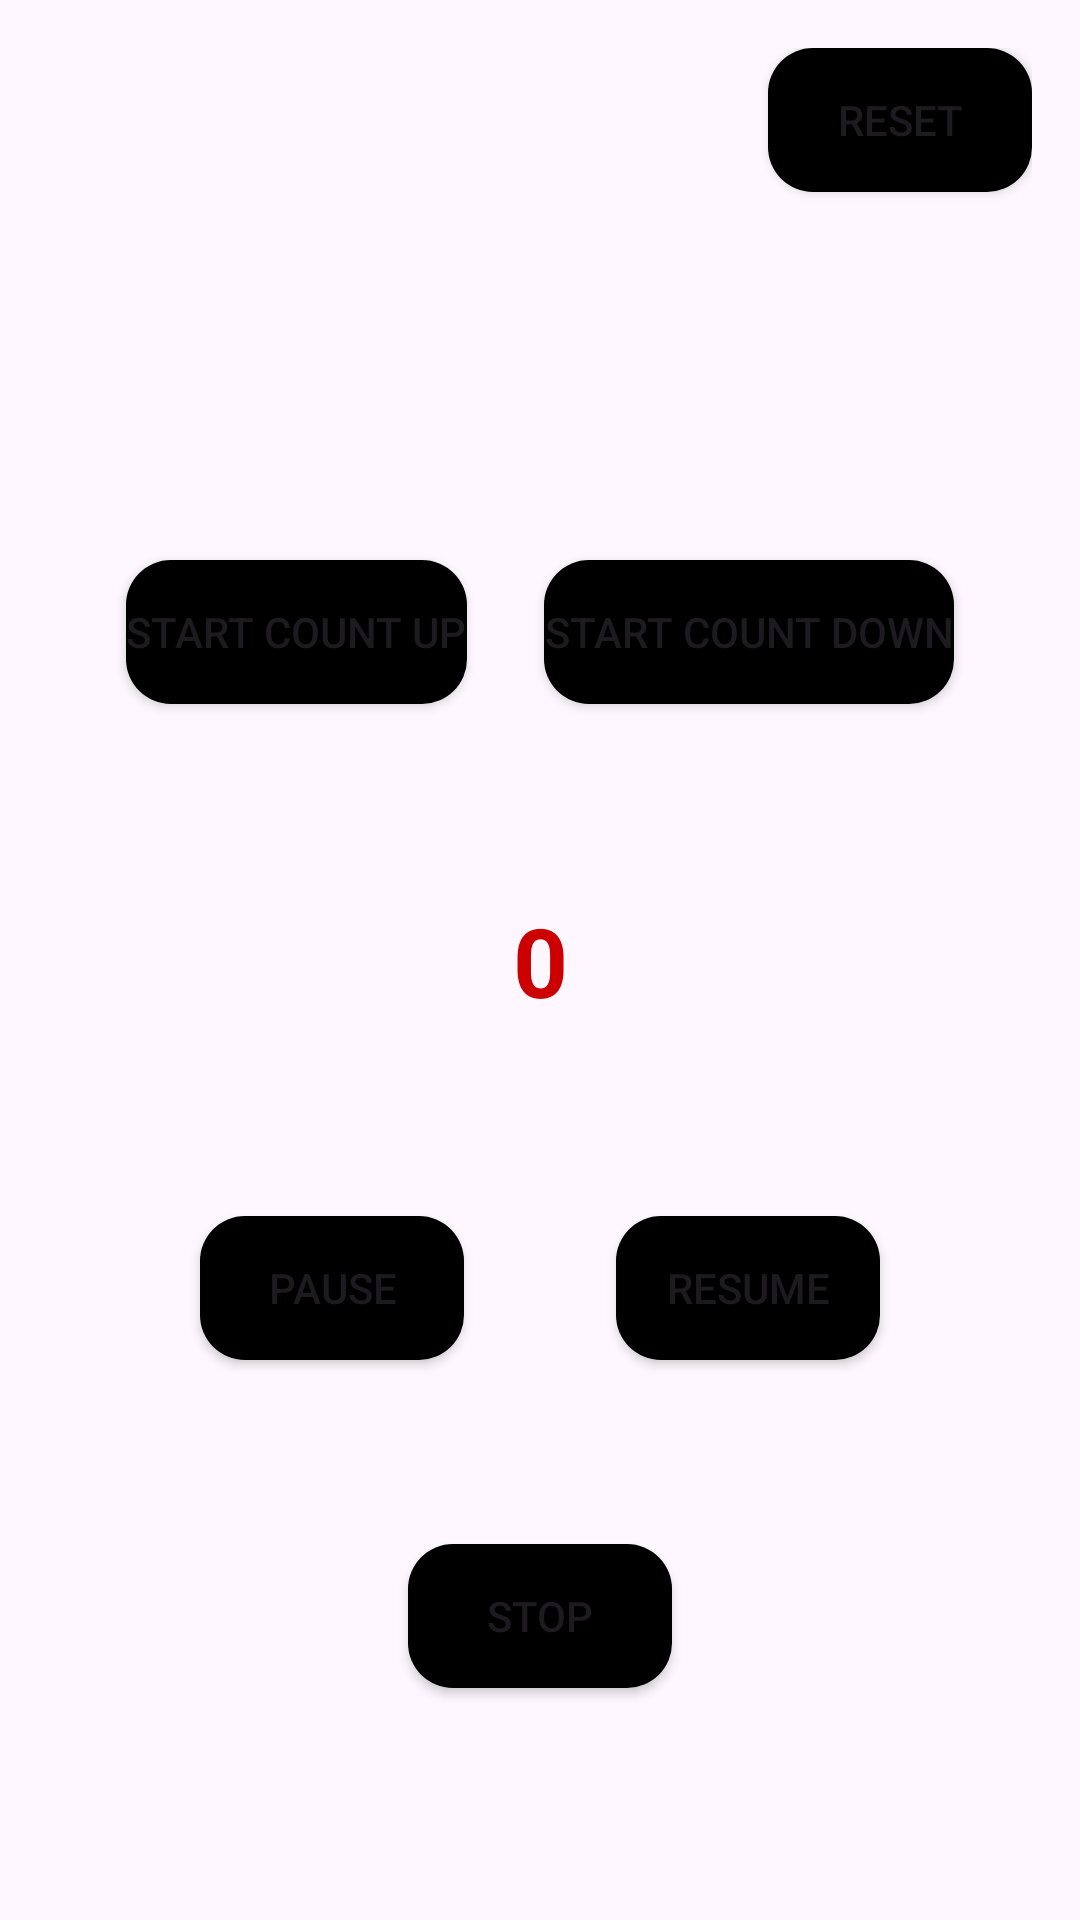

Layout XML and referenced resources for this Android screen:
<!-- AndroidManifest.xml: application theme Theme.TimerX -->
<!-- res/layout/fragment_counter_with_intervals.xml -->
<?xml version="1.0" encoding="utf-8"?>
<androidx.constraintlayout.widget.ConstraintLayout xmlns:android="http://schemas.android.com/apk/res/android"
    xmlns:app="http://schemas.android.com/apk/res-auto"
    xmlns:tools="http://schemas.android.com/tools"
    android:layout_width="match_parent"
    android:layout_height="match_parent"
    android:padding="16dp">

    <TextView
        android:id="@+id/timerTextView"
        android:layout_width="0dp"
        android:layout_height="wrap_content"
        android:text="0"
        android:textColor="@android:color/holo_red_dark"
        android:textSize="32sp"
        android:gravity="center"
        android:textStyle="bold"
        app:layout_constraintBottom_toTopOf="@+id/pauseButton"
        app:layout_constraintEnd_toEndOf="parent"
        app:layout_constraintStart_toStartOf="parent"
        app:layout_constraintTop_toBottomOf="@+id/startButtonWithUp" />

    <Button
        android:id="@+id/startButtonWithUp"
        android:layout_width="wrap_content"
        android:layout_height="wrap_content"
        android:text="Start Count Up"
        android:background="@drawable/ripple_effect"
        app:layout_constraintBottom_toTopOf="@+id/pauseButton"
        app:layout_constraintEnd_toStartOf="@+id/startButton"
        app:layout_constraintHorizontal_bias="0.5"
        app:layout_constraintStart_toStartOf="parent"
        app:layout_constraintTop_toTopOf="parent" />

    <Button
        android:id="@+id/startButton"
        android:layout_width="wrap_content"
        android:layout_height="wrap_content"
        android:text="Start Count Down"
        android:background="@drawable/ripple_effect"
        app:layout_constraintBottom_toTopOf="@+id/resumeButton"
        app:layout_constraintEnd_toEndOf="parent"
        app:layout_constraintHorizontal_bias="0.5"
        app:layout_constraintStart_toEndOf="@+id/startButtonWithUp"
        app:layout_constraintTop_toTopOf="parent" />


    <Button
        android:id="@+id/pauseButton"
        android:layout_width="wrap_content"
        android:layout_height="wrap_content"
        android:text="Pause"
        android:background="@drawable/ripple_effect"
        app:layout_constraintBottom_toBottomOf="parent"
        app:layout_constraintEnd_toStartOf="@+id/resumeButton"
        app:layout_constraintHorizontal_bias="0.5"
        app:layout_constraintStart_toStartOf="parent"
        app:layout_constraintTop_toBottomOf="@+id/startButtonWithUp" />

    <Button
        android:id="@+id/resumeButton"
        android:layout_width="wrap_content"
        android:layout_height="wrap_content"
        android:text="Resume"
        android:background="@drawable/ripple_effect"
        app:layout_constraintBottom_toBottomOf="parent"
        app:layout_constraintEnd_toEndOf="parent"
        app:layout_constraintHorizontal_bias="0.5"
        app:layout_constraintStart_toEndOf="@+id/pauseButton"
        app:layout_constraintTop_toBottomOf="@+id/startButton" />

    <Button
        android:id="@+id/stopButton"
        android:layout_width="wrap_content"
        android:layout_height="wrap_content"
        android:text="Stop"
        android:background="@drawable/ripple_effect"
        app:layout_constraintBottom_toBottomOf="parent"
        app:layout_constraintEnd_toEndOf="@+id/resumeButton"
        app:layout_constraintStart_toStartOf="@+id/pauseButton"
        app:layout_constraintTop_toBottomOf="@+id/pauseButton" />

    <Button
        android:id="@+id/resetButton"
        android:layout_width="wrap_content"
        android:layout_height="wrap_content"
        android:background="@drawable/ripple_effect"
        android:text="Reset"
        app:layout_constraintEnd_toEndOf="parent"
        app:layout_constraintTop_toTopOf="parent" />
</androidx.constraintlayout.widget.ConstraintLayout>
<!-- resources referenced by this layout -->
<resources>
  <!-- drawable ripple_effect (drawable) -->
  <?xml version="1.0" encoding="utf-8"?>
  <ripple xmlns:android="http://schemas.android.com/apk/res/android"
      android:color="@color/white"> 
      <item android:id="@android:id/mask">
          <shape
              android:shape="rectangle">
              <corners android:radius="15dp"/>
              <solid android:color="@android:color/holo_blue_light" /> 
          </shape>
      </item>
      <item>
          <shape
              android:shape="rectangle"
              >
              <corners android:radius="15dp"/>
              <solid android:color="@color/black" /> 
          </shape>
      </item>
  </ripple>
  <style name="Theme.TimerX" parent="Base.Theme.TimerX" />
  <color name="white">#FFFFFFFF</color>
  <color name="black">#FF000000</color>
  <style name="Base.Theme.TimerX" parent="Theme.Material3.DayNight.NoActionBar">
          
          
      </style>
</resources>
